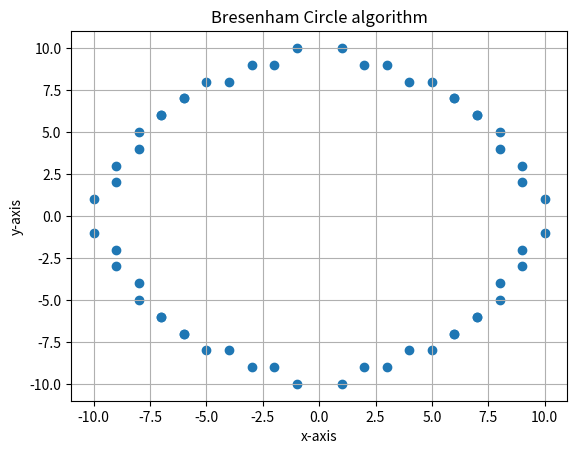

Source code (Python):
import matplotlib.pyplot as plt

r = 10
x = 0
y = r
p = 1 - r

points = []
while x <= y:

    if p < 0:
        x=x+1
        y=y
        p=p+4*x+6
    else:
        x=x+1
        y=y-1
        p=p+4*(x-y)+10

    points.append((x, y))
    points.append((y, x))
    points.append((-x, y))
    points.append((-y, x))
    points.append((-x, -y))
    points.append((-y, -x))
    points.append((x, -y))
    points.append((y, -x))

# Separate x and y coordinates
x_vals, y_vals = zip(*points)

plt.scatter(x_vals, y_vals)
#plt.gca().set_aspect('equal')
plt.xlabel("x-axis")
plt.ylabel("y-axis")
plt.title("Bresenham Circle algorithm")
plt.grid(True)
plt.show()
